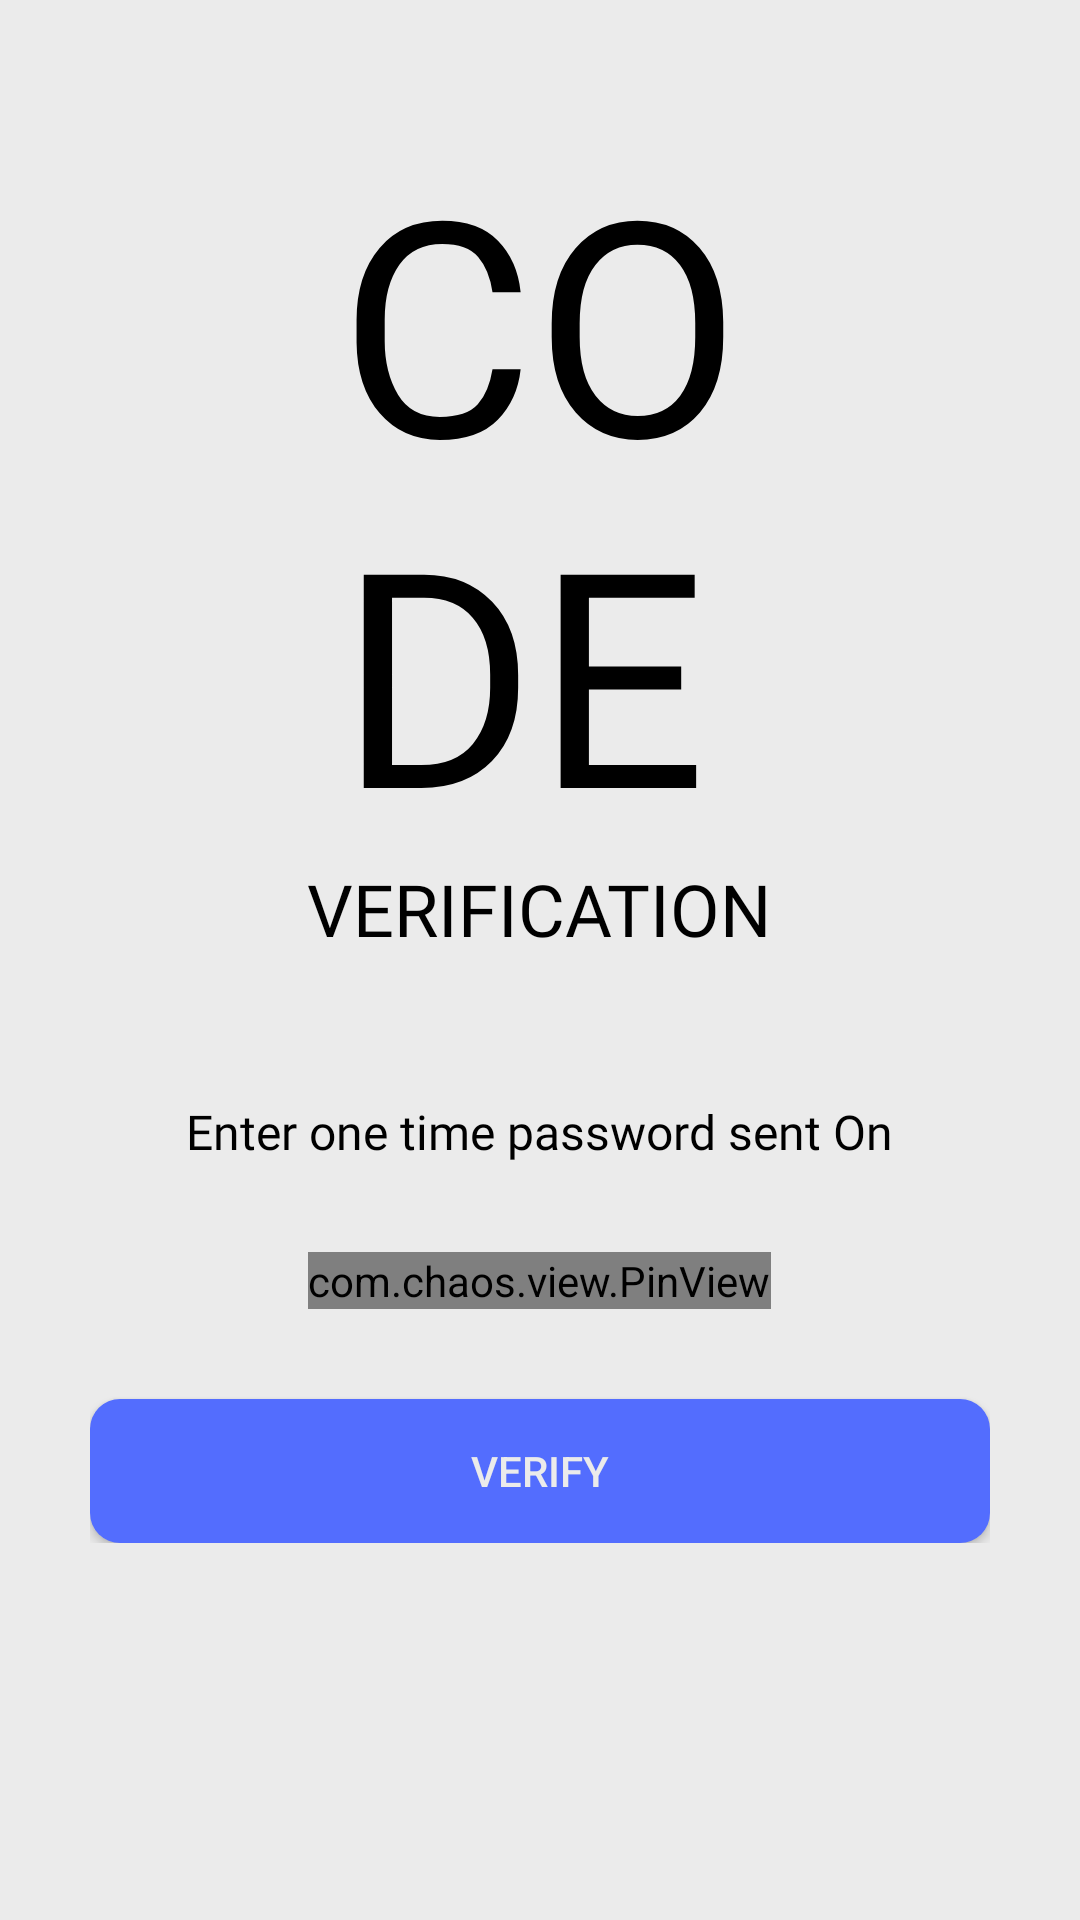

The Android layout XML behind this screen, and the referenced resources:
<!-- AndroidManifest.xml: application theme AppTheme -->
<!-- res/layout/activity_otpactivity.xml -->
<?xml version="1.0" encoding="utf-8"?>
<ScrollView xmlns:android="http://schemas.android.com/apk/res/android"
    xmlns:app="http://schemas.android.com/apk/res-auto"
    xmlns:tools="http://schemas.android.com/tools"
    android:layout_width="match_parent"
    android:overScrollMode="never"
    android:scrollbars="none"
    android:background="@color/colorWhiteSmoke"
    android:layout_height="match_parent"
    tools:context=".OTPActivity">


    <LinearLayout
        android:layout_width="match_parent"
        android:layout_height="wrap_content"
        android:orientation="vertical"
        android:padding="30dp">


        <ImageView
            android:layout_width="wrap_content"
            android:layout_height="wrap_content"
            android:src="@drawable/ic_baseline_close_24"
            android:tint="@color/black"
            android:padding="5dp"/>

        <TextView
            android:layout_width="wrap_content"
            android:layout_height="wrap_content"
            android:text="@string/otp_code_text"
            android:textSize="100dp"
            android:textColor="@color/black"
            android:fontFamily="@font/mulishblack"
            android:textAllCaps="true"
            android:layout_gravity="center"/>


        <TextView
            android:layout_width="wrap_content"
            android:layout_height="wrap_content"
            android:text="@string/otp_verification_text"
            android:textSize="24dp"
            android:textColor="@color/black"
            android:fontFamily="@font/mulishblack"
            android:textAlignment="center"
            android:includeFontPadding="false"
            android:textAllCaps="true"
            android:layout_gravity="center"/>


        <TextView
            android:layout_width="wrap_content"
            android:layout_height="wrap_content"
            android:text="@string/otp_description_text"
            android:textSize="16dp"
            android:id="@+id/otpnumber"
            android:layout_marginTop="50dp"
            android:textColor="@color/black"
            android:fontFamily="@font/mulishblack"
            android:textAlignment="center"
            android:includeFontPadding="false"
            android:layout_gravity="center"/>



        <com.chaos.view.PinView
            android:layout_width="wrap_content"
            android:layout_height="wrap_content"
            app:itemCount="6"
            android:id="@+id/pinview"
            app:itemHeight="50dp"
            app:itemWidth="50dp"
            android:layout_gravity="center"
            android:layout_marginTop="30dp"
            app:lineColor="@color/black"
            android:background="#FFFFFF"
            style="@style/PinWidget.PinView"
            android:inputType="number"
            android:cursorVisible="true"
            app:cursorColor="@color/black"
            app:hideLineWhenFilled="true"
            app:itemRadius="10dp"/>


        <Button
            android:id="@+id/btnverify"
            android:layout_width="match_parent"
            android:layout_height="wrap_content"
            android:background="@drawable/background_btn"
            android:layout_marginTop="30sp"
            android:onClick="OpenSignupPage"
            android:text="Verify"
            android:textColor="@color/colorWhiteSmoke"/>


    </LinearLayout>



</ScrollView>
<!-- resources referenced by this layout -->
<resources>
  <color name="black">#FF000000</color>
  <color name="colorWhiteSmoke">#ebebeb</color>
  <!-- drawable background_btn (drawable) -->
  <?xml version="1.0" encoding="utf-8"?>
  <shape xmlns:android="http://schemas.android.com/apk/res/android"
      android:shape="rectangle">
  
      <solid android:color="#536DFE"/>
  
      <corners android:radius="10dp"/>
  
  </shape>
  <string name="otp_code_text">Co\nde</string>
  <string name="otp_description_text">Enter one time password sent On </string>
  <string name="otp_verification_text">Verification</string>
  <style name="AppTheme" parent="Theme.AppCompat.Light.NoActionBar">
          
          <item name="colorPrimary">@color/colorPrimary</item>
          <item name="colorPrimaryDark">@color/colorPrimaryDark</item>
          <item name="android:statusBarColor">@color/white</item>
          <item name="colorAccent">@color/colorAccent</item>
      </style>
  <color name="colorPrimary">#008577</color>
  <color name="colorPrimaryDark">#00574B</color>
  <color name="white">#FFFFFFFF</color>
  <color name="colorAccent">#D81B60</color>
</resources>
